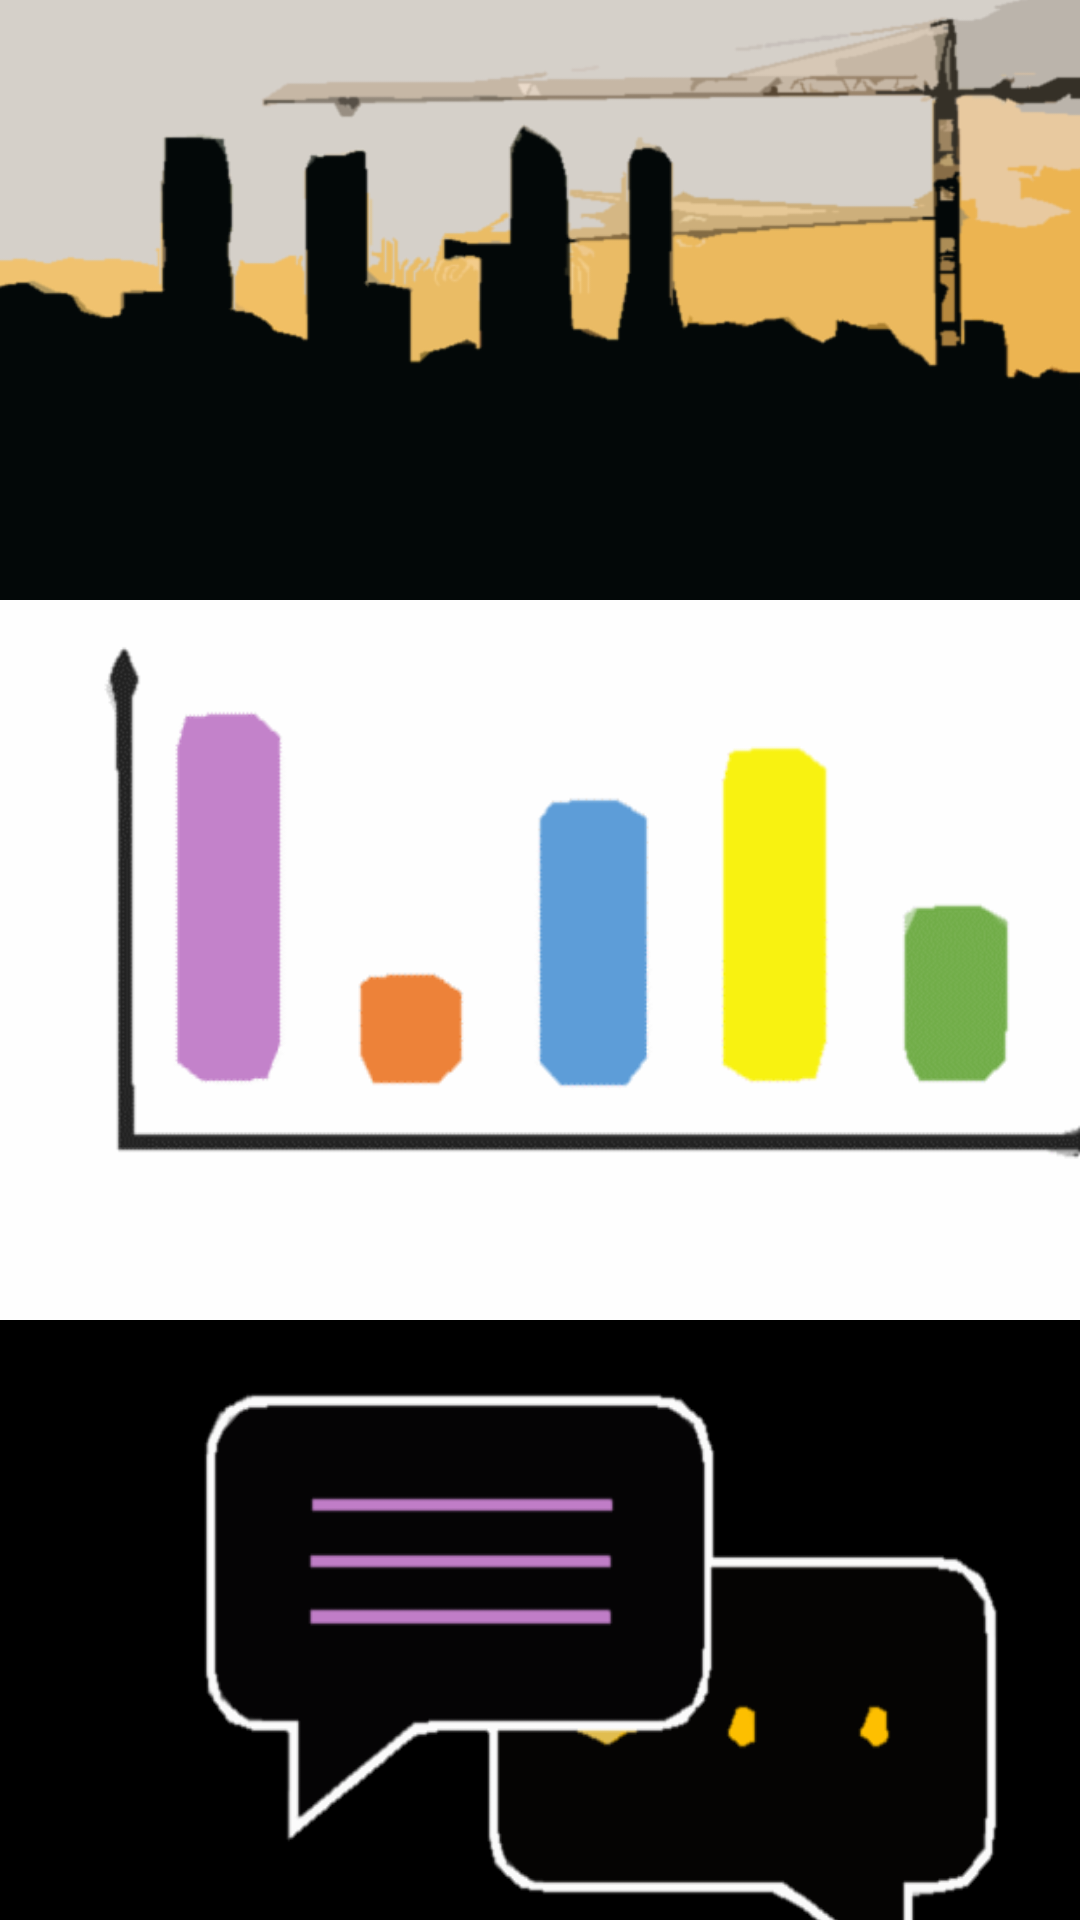

Here is an Android app screen rendered from its layout file. Give the layout XML and the strings, colors and styles it references.
<!-- AndroidManifest.xml: application theme Theme.FinalProyect_MobileDevices -->
<!-- res/layout/activity_main.xml -->
<?xml version="1.0" encoding="utf-8"?>
<LinearLayout xmlns:android="http://schemas.android.com/apk/res/android"
    xmlns:tools="http://schemas.android.com/tools"
    android:layout_width="wrap_content"
    android:layout_height="wrap_content"
    android:orientation="vertical"
    tools:context=".MainActivity">

    <LinearLayout
        android:layout_width="match_parent"
        android:layout_height="match_parent"
        android:gravity="center"
        android:orientation="vertical">

        <FrameLayout
            android:layout_width="wrap_content"
            android:layout_height="240dp">

            <TextView
                android:id="@+id/tv_incidents"
                android:layout_width="300dp"
                android:layout_height="60dp"
                android:layout_gravity="bottom|center"
                android:gravity="center"
                android:text="Current Incidents in Madrid"
                android:textColor="@color/white"
                android:textSize="20sp" />

            <ImageButton
                android:id="@+id/incidents_button"
                android:layout_width="410dp"
                android:layout_height="match_parent"
                android:adjustViewBounds="true"
                android:background="@drawable/incidents"
                android:gravity="center"
                android:onClick="onIncidentsClick"
                android:text="Current Incidents in Madrid" />
        </FrameLayout>

        <FrameLayout
            android:layout_width="wrap_content"
            android:layout_height="240dp">

            <TextView
                android:id="@+id/tv_statistics"
                android:layout_width="300dp"
                android:layout_height="50dp"
                android:layout_gravity="bottom|center"
                android:gravity="center"
                android:text="Statistics"
                android:textColor="@color/black"
                android:textSize="20sp" />

            <ImageButton
                android:id="@+id/statistics_button"
                android:layout_width="410dp"
                android:layout_height="240dp"
                android:background="@drawable/statistics"
                android:gravity="center"
                android:onClick="onStatisticsClick"
                android:text="Statistics" />

        </FrameLayout>

        <FrameLayout
            android:layout_width="wrap_content"
            android:layout_height="240dp">

            <TextView
                android:id="@+id/tv_forum"
                android:layout_width="300dp"
                android:layout_height="50dp"
                android:layout_gravity="bottom|center"
                android:gravity="center"
                android:text="Forum"
                android:textColor="@color/white"
                android:textSize="20sp" />

            <ImageButton
                android:id="@+id/forum_button"
                android:layout_width="410dp"
                android:layout_height="240dp"
                android:background="@drawable/forum"
                android:gravity="center"
                android:onClick="onForumClick"
                android:text="Forum" />
        </FrameLayout>

    </LinearLayout>

</LinearLayout>
<!-- resources referenced by this layout -->
<resources>
  <color name="black">#FF000000</color>
  <color name="white">#FFFFFFFF</color>
  <!-- drawable forum: png bitmap (drawable, 11147 bytes) -->
  <!-- drawable incidents: png bitmap (drawable, 40553 bytes) -->
  <!-- drawable statistics: png bitmap (drawable, 4881 bytes) -->
  <style name="Theme.FinalProyect_MobileDevices" parent="Theme.MaterialComponents.DayNight.DarkActionBar">
          
          <item name="colorPrimary">@color/purple_500</item>
          <item name="colorPrimaryVariant">@color/purple_700</item>
          <item name="colorOnPrimary">@color/white</item>
          
          <item name="colorSecondary">@color/teal_200</item>
          <item name="colorSecondaryVariant">@color/teal_700</item>
          <item name="colorOnSecondary">@color/black</item>
          
      </style>
  <color name="purple_500">#FF6200EE</color>
  <color name="purple_700">#FF3700B3</color>
  <color name="teal_200">#FF03DAC5</color>
  <color name="teal_700">#FF018786</color>
</resources>
